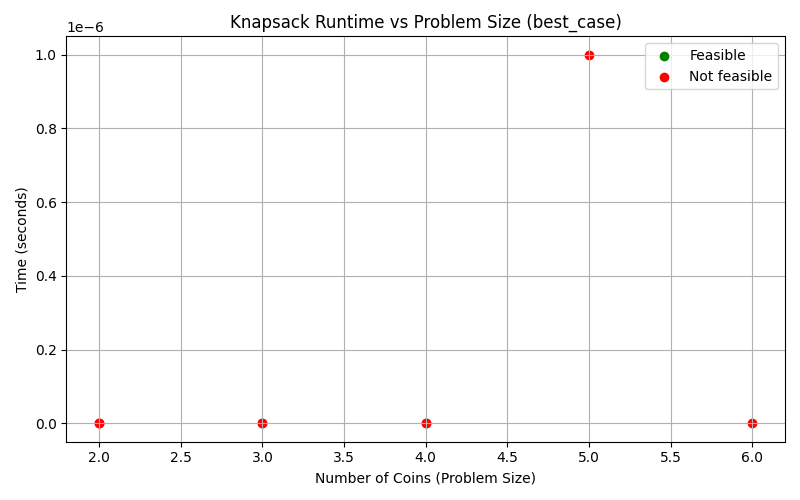

The table this chart was drawn from, first rows:
instance_id, target, n_coins, method, feasible, time_seconds, coin_combination
1, 17, 5, BestCase, NO, 0.000001, None
2, 30, 6, BestCase, NO, 0.000000, None
3, 1, 3, BestCase, NO, 0.000000, None
4, 0, 2, BestCase, NO, 0.000000, None
5, 15, 4, BestCase, NO, 0.000000, None
6, 9, 2, BestCase, NO, 0.000000, None
7, 7, 3, BestCase, NO, 0.000000, None
8, 100, 4, BestCase, NO, 0.000000, None
